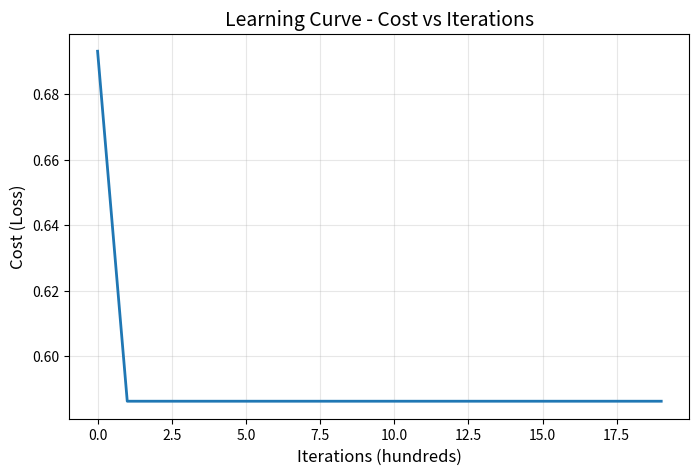

Reproduce this figure in Python.
# Import required libraries
import numpy as np
import matplotlib.pyplot as plt
%matplotlib inline

# Set seed for reproducibility
np.random.seed(42)

# Create synthetic binary classification dataset
m_train = 200  # number of training examples
m_test = 50    # number of test examples
n_features = 50  # number of features

# Generate random training data
X_train = np.random.randn(n_features, m_train)
y_train = (np.random.rand(1, m_train) > 0.5).astype(int)

# Generate random test data
X_test = np.random.randn(n_features, m_test)
y_test = (np.random.rand(1, m_test) > 0.5).astype(int)

# Display dataset information
print(f"Training set: X_train.shape = {X_train.shape}, y_train.shape = {y_train.shape}")
print(f"Test set: X_test.shape = {X_test.shape}, y_test.shape = {y_test.shape}")

def sigmoid(z):
    """Compute sigmoid activation function: 1/(1+e^-z)"""
    return 1 / (1 + np.exp(-z))

def initialize_parameters(n_features):
    """Initialize weights (zeros) and bias to zero"""
    w = np.zeros((n_features, 1))
    b = 0.0
    return w, b

def propagate(w, b, X, y):
    """Forward and backward propagation for logistic regression"""
    m = X.shape[1]  # number of training examples
    
    # Forward propagation: compute predictions
    A = sigmoid(np.dot(w.T, X) + b)
    
    # Compute binary cross-entropy cost
    cost = -1/m * np.sum(y * np.log(A) + (1 - y) * np.log(1 - A))
    
    # Backward propagation: compute gradients
    dw = 1/m * np.dot(X, (A - y).T)
    db = 1/m * np.sum(A - y)
    
    grads = {"dw": dw, "db": db}
    return grads, cost

def train(w, b, X, y, num_iterations, learning_rate, print_cost=True):
    """Train model using gradient descent optimization"""
    costs = []
    
    for i in range(num_iterations):
        # Compute gradients and cost
        grads, cost = propagate(w, b, X, y)
        dw = grads["dw"]
        db = grads["db"]
        
        # Update parameters using learning rate
        w = w - learning_rate * dw
        b = b - learning_rate * db
        
        # Store cost for plotting
        if i % 100 == 0:
            costs.append(cost)
        
        # Print progress
        if print_cost and i % 100 == 0:
            print(f"Cost after iteration {i}: {cost}")
    
    params = {"w": w, "b": b}
    return params, costs

def predict(w, b, X):
    """Predict class labels (0 or 1) based on trained parameters"""
    m = X.shape[1]  # number of examples
    y_pred = np.zeros((1, m))
    
    # Compute predictions
    A = sigmoid(np.dot(w.T, X) + b)
    
    # Convert probabilities to binary labels (threshold = 0.5)
    for i in range(A.shape[1]):
        y_pred[0, i] = 1 if A[0, i] > 0.5 else 0
    
    return y_pred

# Initialize weights and bias to zero
w, b = initialize_parameters(n_features)

# Hyperparameters
learning_rate = 5.0
num_iterations = 2000

# Train the logistic regression model
print("Training the model...\n")
params, costs = train(w, b, X_train, y_train, num_iterations, learning_rate)

# Visualize training cost over iterations
plt.figure(figsize=(8, 5))
plt.plot(costs, linewidth=2)
plt.ylabel('Cost (Loss)', fontsize=12)
plt.xlabel('Iterations (hundreds)', fontsize=12)
plt.title('Learning Curve - Cost vs Iterations', fontsize=14)
plt.grid(True, alpha=0.3)
plt.show()

# Get predictions on training and test sets
y_pred_train = predict(params["w"], params["b"], X_train)
y_pred_test = predict(params["w"], params["b"], X_test)

# Calculate accuracy scores
train_accuracy = 100 - np.mean(np.abs(y_pred_train - y_train)) * 100
test_accuracy = 100 - np.mean(np.abs(y_pred_test - y_test)) * 100

# Display results
print(f"Training Accuracy: {train_accuracy:.2f}%")
print(f"Test Accuracy:     {test_accuracy:.2f}%")